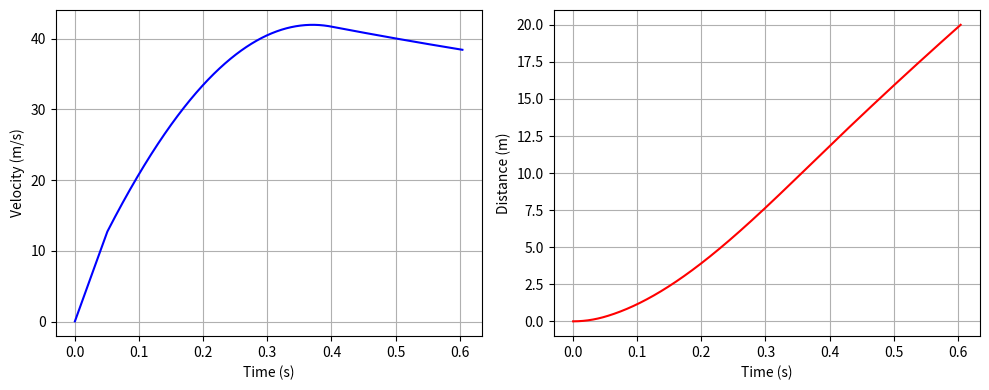

Python code for this plot:
import numpy as np
import matplotlib.pyplot as plt

# Constants and Initial Conditions
L = 20.0                  # Track length (m)
k_drag = 0.0005           # Tuned drag scaling factor (N·s²/m²)
k_lift = -0.0003          # Lift scaling factor (N·s²/m²) (negative = downforce)
Crr = 0.02                # Reduced rolling resistance coefficient (better bearings)
mveh = 0.050              # Vehicle mass (kg)
g = 9.81                  # Gravitational acceleration (m/s²)
Boost_time = 0.4          # Adjusted boost duration (s) → Shorter, higher thrust
initial_m_canister = 0.01  # Canister mass (kg)
dt = 0.0001               # Smaller time step for precision

# Thrust profile (peaks early, then decays)
def get_thrust(t):
    if t < 0.05:
        return 15.0        # Initial burst (N)
    elif t < Boost_time:
        return 12.0 * (1 - t / Boost_time)  # Decay phase
    else:
        return 0.0

# Initialize variables
time = 0.0
velocity = 0.0
distance = 0.0
current_m_canister = initial_m_canister

# Store results
time_history = []
velocity_history = []
distance_history = []

# Simulation loop
while distance < L and time < 2.0:  # Timeout at 2s
    Ft = get_thrust(time)
    
    # Update mass (linearly decreasing during boost)
    if time < Boost_time:
        current_m_canister = initial_m_canister * (1 - time / Boost_time)
    else:
        current_m_canister = 0.0
    total_mass = mveh + current_m_canister
    
    # Aerodynamic forces
    F_drag = k_drag * velocity**2
    F_lift = k_lift * velocity**2
    normal_force = total_mass * g + F_lift
    Fr = Crr * normal_force
    
    # Acceleration
    acceleration = (Ft - F_drag - Fr) / total_mass
    
    # Update velocity and distance
    velocity += acceleration * dt
    distance += velocity * dt
    time += dt
    
    # Store results
    time_history.append(time)
    velocity_history.append(velocity)
    distance_history.append(distance)

# Results
print(f"Final Time: {time:.3f} s")
print(f"Final Velocity: {velocity:.3f} m/s")
print(f"Distance: {distance:.3f} m")

# Plotting
plt.figure(figsize=(10, 4))
plt.subplot(1, 2, 1)
plt.plot(time_history, velocity_history, 'b-')
plt.xlabel('Time (s)')
plt.ylabel('Velocity (m/s)')
plt.grid()

plt.subplot(1, 2, 2)
plt.plot(time_history, distance_history, 'r-')
plt.xlabel('Time (s)')
plt.ylabel('Distance (m)')
plt.grid()

plt.tight_layout()
plt.show()